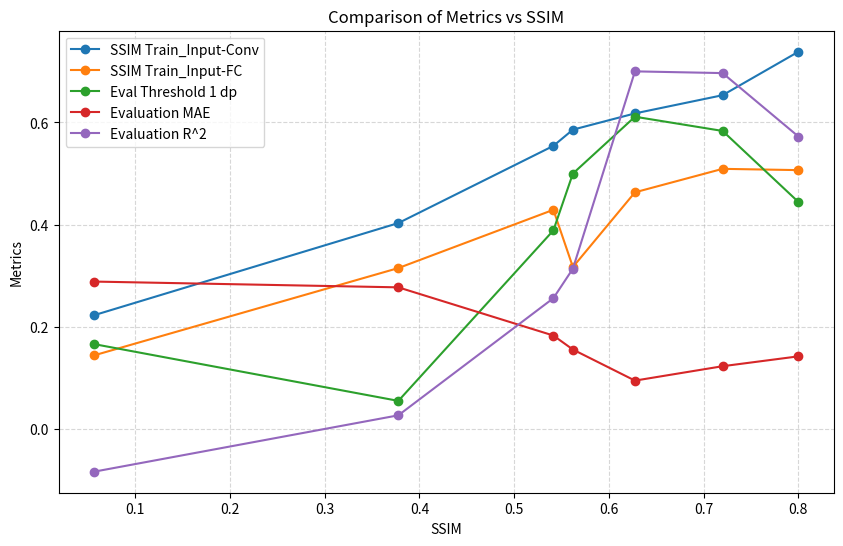

Write the Python code that produced this figure.
#!/usr/bin/env python
import pandas as pd
import matplotlib.pyplot as plt

# Data dictionary
data = {
    "Eval Stock": ["OZK", "PWBK", "SIVBQ", "ZION", "FITB", "KEY", "RF"],
    "DTW Distance": [1261.1, 999.9, 5443, 628.8, 632.7, 514, 2020],
    "Input Images SSIM": [0.5620, 0.0565, 0.3778, 0.5414, 0.72, 0.8, 0.6275],
    "Feature Image Conv2d SSIM Inputs Training-Vs-Eval": [0.5858, 0.2229, 0.4032, 0.5541, 0.6532, 0.7382, 0.6176],
    "Feature Image FC SSIM Inputs Training-Vs-Eval": [0.3172, 0.1444, 0.3152, 0.4291, 0.5092, 0.5067, 0.4633],
    "Evaluation Threshold Accuracy 1 dp (%)": [50.0, 16.66, 5.55, 38.88, 58.33, 44.44, 61.11],
    "Evaluation MAE": [0.1559, 0.2888, 0.2775, 0.1833, 0.1233, 0.1426, 0.09514],
    "Evaluation R^2": [0.3140, -0.0830, 0.0273, 0.2563, 0.6964, 0.5724, 0.6998]
}

# Convert the data into a DataFrame
df = pd.DataFrame(data)

# Sort the entire DataFrame by "Input Images SSIM"
df = df.sort_values(by='Input Images SSIM')

# Plotting the graph with lines and markers
plt.figure(figsize=(10, 6))
plt.plot(df["Input Images SSIM"], df["Feature Image Conv2d SSIM Inputs Training-Vs-Eval"], marker='o', label="SSIM Train_Input-Conv")
plt.plot(df["Input Images SSIM"], df["Feature Image FC SSIM Inputs Training-Vs-Eval"], marker='o', label="SSIM Train_Input-FC")
plt.plot(df["Input Images SSIM"], df["Evaluation Threshold Accuracy 1 dp (%)"] / 100, marker='o', label="Eval Threshold 1 dp")
plt.plot(df["Input Images SSIM"], df["Evaluation MAE"], marker='o', label="Evaluation MAE")
plt.plot(df["Input Images SSIM"], df["Evaluation R^2"], marker='o', label="Evaluation R^2")

# Adding labels and title
plt.xlabel("SSIM")
plt.ylabel("Metrics")
plt.title("Comparison of Metrics vs SSIM")
plt.legend()
plt.grid(visible=True, linestyle='--', alpha=0.5)

plt.show()


